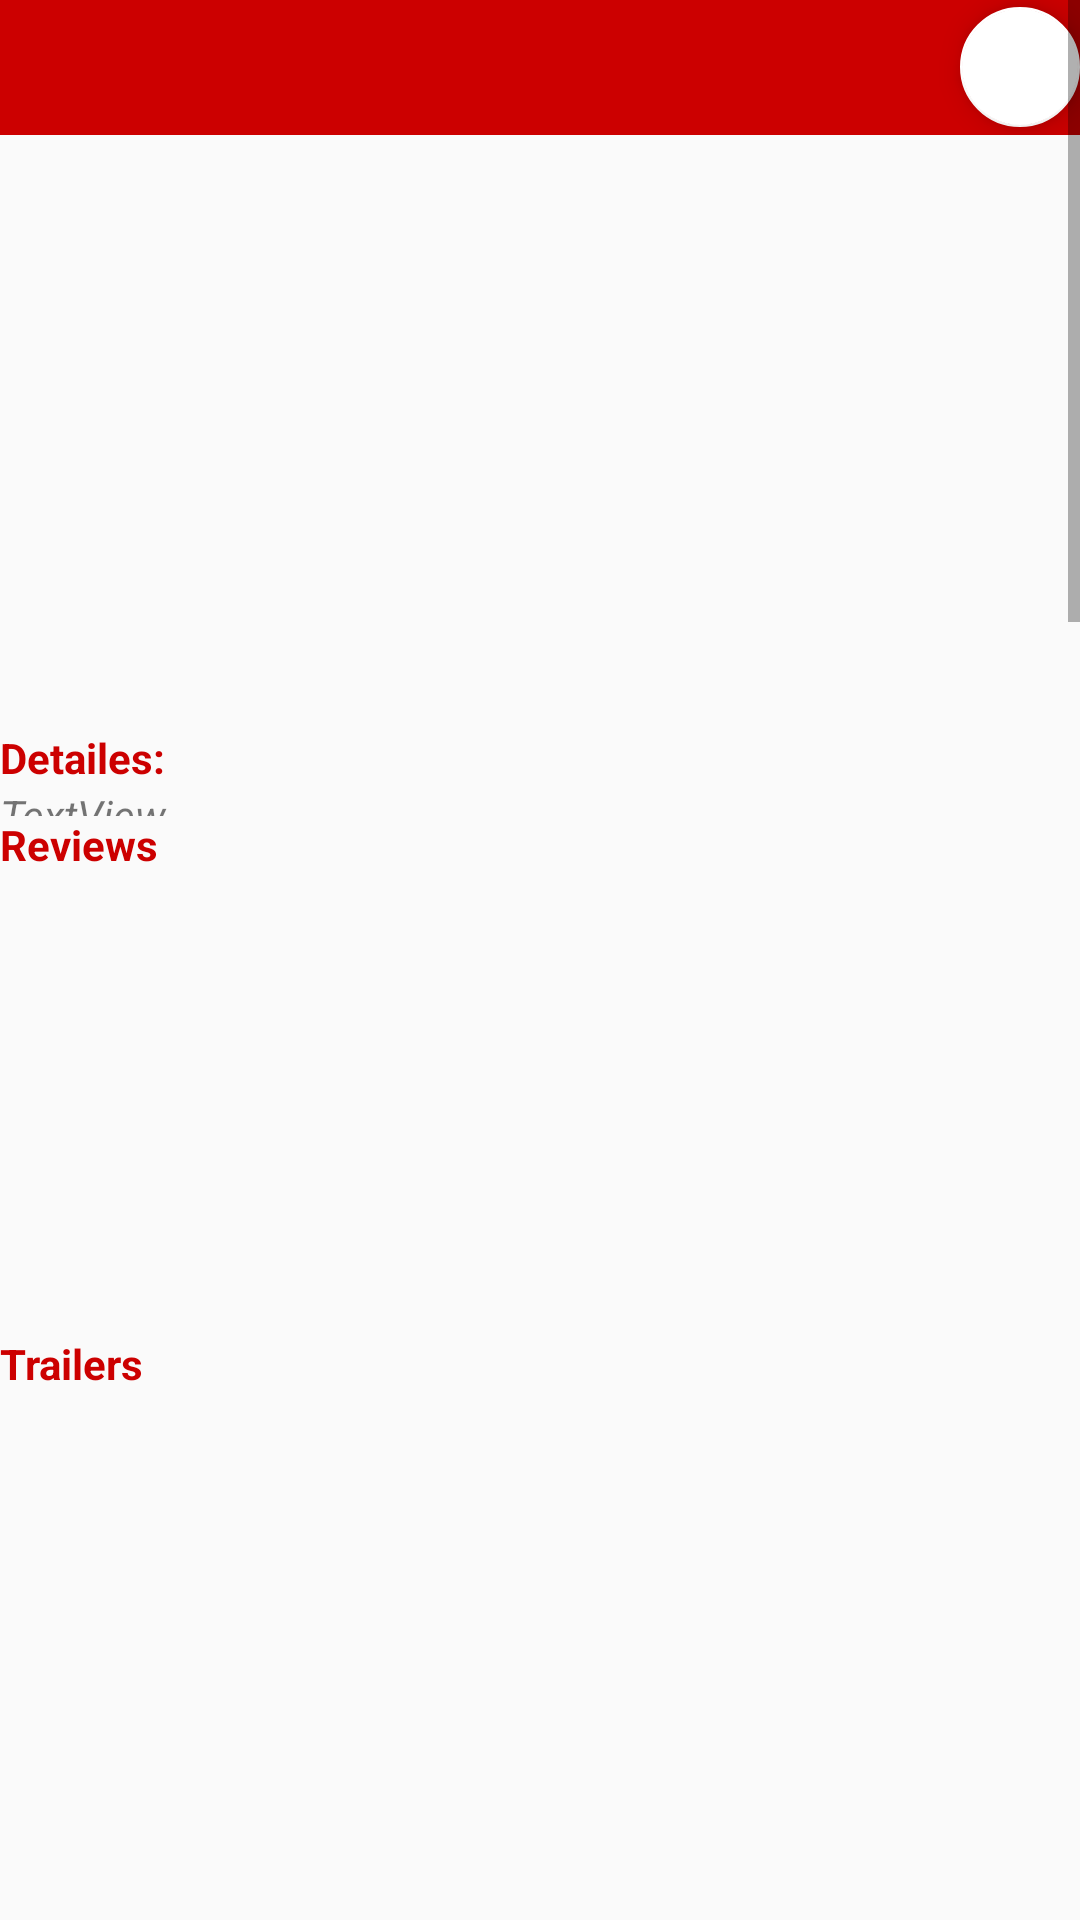

Layout XML and referenced resources for this Android screen:
<!-- AndroidManifest.xml: application theme AppTheme -->
<!-- res/layout/activity_details_view.xml -->
<?xml version="1.0" encoding="utf-8"?>
<LinearLayout xmlns:android="http://schemas.android.com/apk/res/android"
    xmlns:app="http://schemas.android.com/apk/res-auto"
    xmlns:tools="http://schemas.android.com/tools"
    android:id="@+id/activity_discovery_screen"
    android:layout_width="match_parent"
    android:layout_height="match_parent"
    android:orientation="vertical"
    android:weightSum="1"
    tools:context="com.example.android.popularmoviesapp.DetailsView">

    <ScrollView
        android:layout_width="match_parent"
        android:layout_height="272dp">

        <LinearLayout
            android:layout_width="match_parent"
            android:layout_height="wrap_content"
            android:orientation="vertical"
            android:weightSum="1">

            <android.support.v7.widget.Toolbar
                android:id="@+id/tb_Details"
                android:layout_width="match_parent"
                android:layout_height="45dp"
                android:background="?attr/colorPrimary"
                android:minHeight="?attr/actionBarSize"
                android:theme="?attr/actionBarTheme"
                android:weightSum="1">

                <android.support.design.widget.FloatingActionButton
                    android:id="@+id/bt_fav"
                    android:layout_width="wrap_content"
                    android:layout_height="wrap_content"
                    android:layout_gravity="top|right"
                    android:clickable="true"
                    app:backgroundTint="@android:color/white"
                    app:fabSize="mini"
                    app:srcCompat="@drawable/star" />
            </android.support.v7.widget.Toolbar>



            <ImageView
                android:id="@+id/iv_Details"

                android:layout_width="match_parent"
                android:layout_marginBottom="35dp"
                android:layout_marginRight="5dp"
                android:layout_marginTop="3dp"
                android:layout_marginLeft="5dp"
                android:scaleType="centerCrop"
                android:layout_weight="0.59"
                android:layout_height="160dp" />

            <TextView
                android:text="Detailes:"
                android:layout_width="match_parent"
                android:layout_height="wrap_content"
                android:textColor="#ffcc0000"
                android:textStyle="bold"
                android:id="@+id/textView" />

            <TextView
                android:text="TextView"
                android:textStyle="italic"

                android:layout_width="match_parent"
                android:layout_height="wrap_content"
                android:id="@+id/id" />

            <TextView
                android:text="TextView"
                android:textStyle="italic"
                android:layout_width="match_parent"
                android:layout_height="wrap_content"
                android:id="@+id/Title" />

            <TextView
                android:text="TextView"
                android:textStyle="italic"
                android:layout_width="match_parent"
                android:layout_height="wrap_content"
                android:id="@+id/Desc" />

            <TextView
                android:text="TextView"
                android:textStyle="italic"
                android:layout_width="match_parent"
                android:layout_height="wrap_content"
                android:id="@+id/rateing" />

            <TextView
                android:text="TextView"
                android:textStyle="italic"
                android:layout_width="match_parent"
                android:layout_height="wrap_content"
                android:id="@+id/Date" />


        </LinearLayout>
    </ScrollView>


    <TextView
        android:text="Reviews"
        android:textStyle="bold"
        android:textColor="#ffcc0000"
        android:layout_width="match_parent"
        android:layout_height="wrap_content"
        android:id="@+id/Reviews" />

    <LinearLayout
        android:layout_width="match_parent"
        android:layout_height="match_parent"
        android:orientation="vertical"
        android:weightSum="1">


        <ListView
            android:id="@+id/LV_Reviews"
            android:layout_width="wrap_content"
            android:layout_height="154dp" />
        <TextView
            android:text="Trailers"
            android:textStyle="bold"
            android:textColor="#ffcc0000"
            android:layout_width="match_parent"
            android:layout_height="wrap_content"
            android:id="@+id/trailers" />
        <ListView
            android:id="@+id/gv_Trailers"
            android:layout_width="match_parent"
            android:layout_height="match_parent">


        </ListView>

    </LinearLayout>


</LinearLayout>
<!-- resources referenced by this layout -->
<resources>
  <style name="AppTheme" parent="Theme.AppCompat.Light.DarkActionBar">
          
          <item name="colorPrimary">#ffcc0000</item>
          <item name="colorPrimaryDark">@color/colorPrimaryDark</item>
          <item name="colorAccent">@color/colorAccent</item>
      </style>
  <!-- not gathered from this repository: default colours our renderer supplied (Android Studio template values) -->
  <color name="colorPrimaryDark">#FF3700B3</color>
  <color name="colorAccent">#FF03DAC5</color>
</resources>
